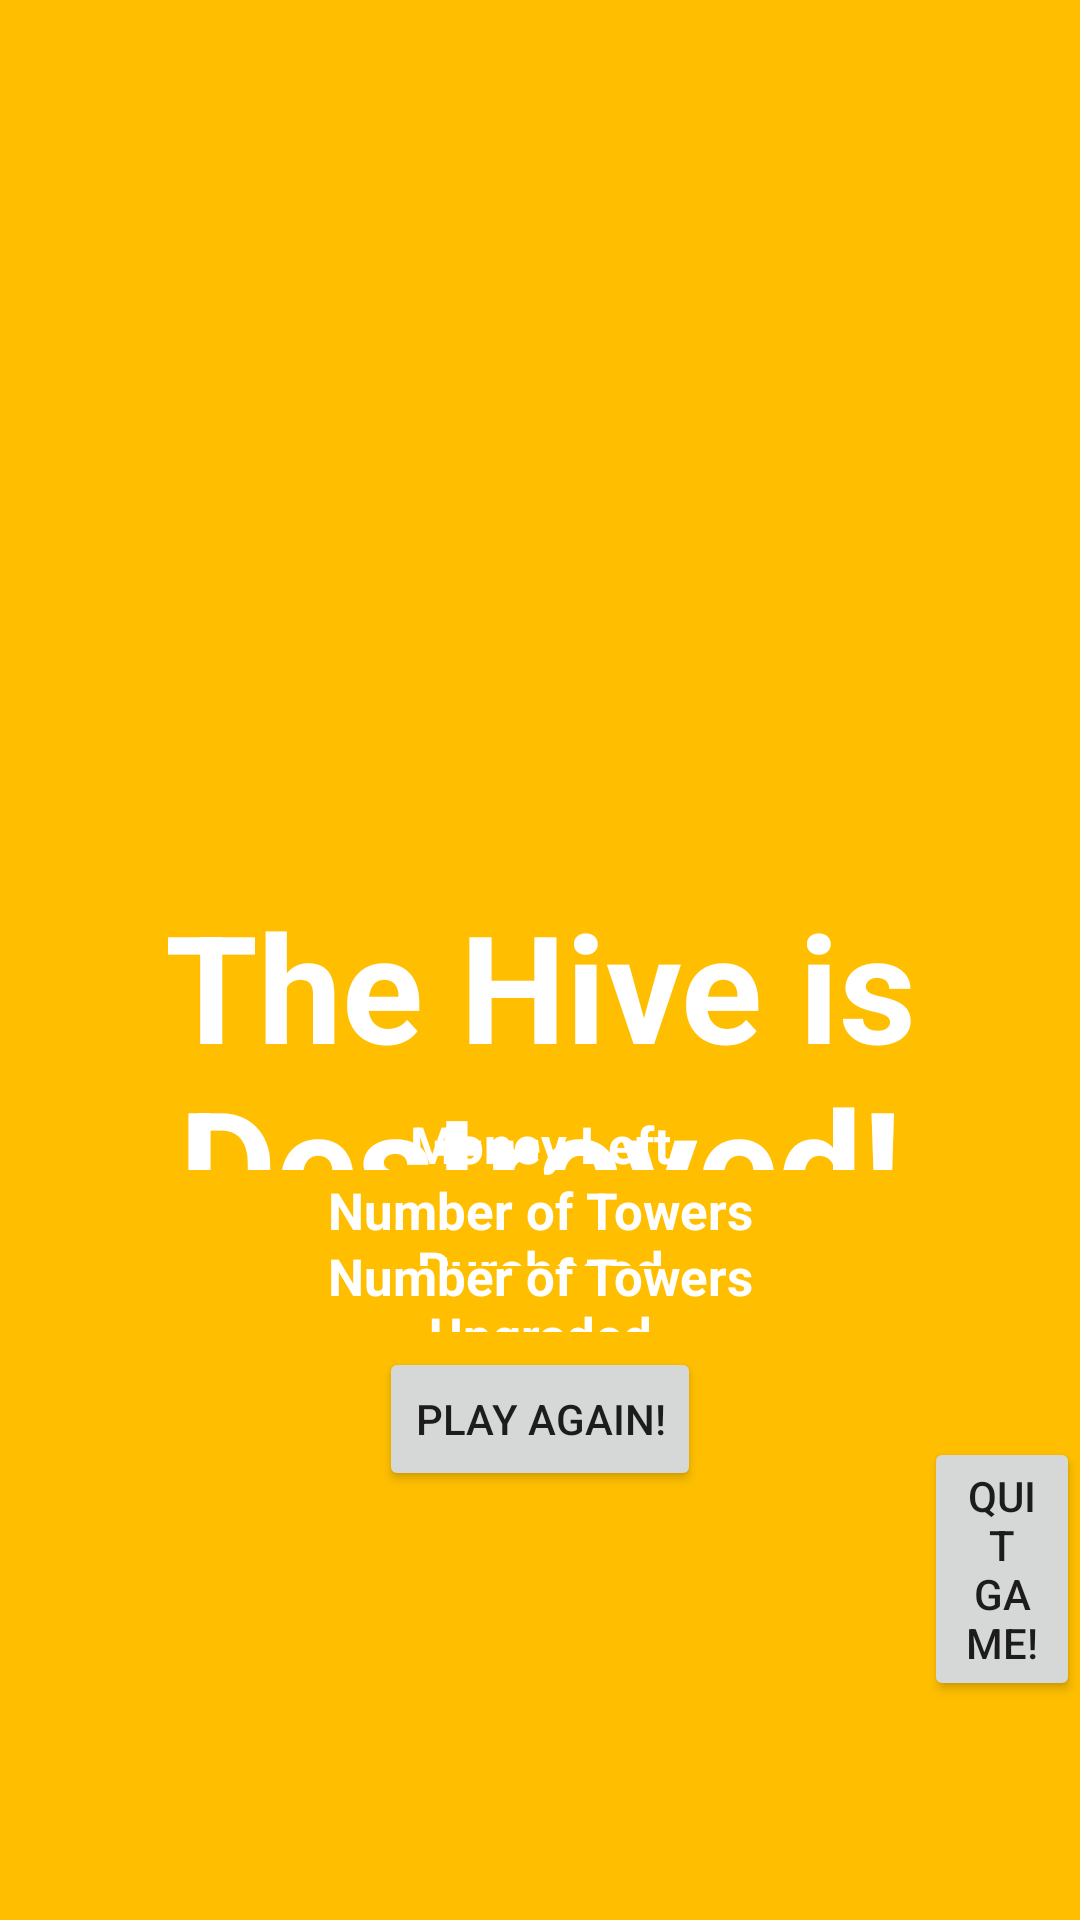

The Android layout XML behind this screen, and the referenced resources:
<!-- AndroidManifest.xml: application theme Theme.TowerJackets -->
<!-- res/layout/game_over.xml -->
<?xml version="1.0" encoding="utf-8"?>
<RelativeLayout xmlns:android="http://schemas.android.com/apk/res/android"
    xmlns:app="http://schemas.android.com/apk/res-auto"
    xmlns:tools="http://schemas.android.com/tools"
    android:id="@+id/relativeLayout"
    android:layout_width="match_parent"
    android:layout_height="match_parent"
    android:background="#ffbf00"
    android:screenOrientation="landscape">

    <TextView
        android:id="@+id/textView7"
        android:layout_width="538dp"
        android:layout_height="95dp"
        android:layout_above="@+id/playAgainB"
        android:layout_centerHorizontal="true"
        android:layout_marginEnd="86dp"
        android:layout_marginBottom="59dp"
        android:text="The Hive is Destroyed!"
        android:textAlignment="center"
        android:textColor="@color/white"
        android:textSize="50dp"
        android:textStyle="bold" />

    <TextView
        android:id="@+id/textView8"
        android:layout_width="300dp"
        android:layout_height="30dp"
        android:layout_above="@+id/playAgainB"
        android:layout_centerHorizontal="true"
        android:layout_marginLeft="150dp"
        android:layout_marginBottom="49dp"
        android:text="Money Left"
        android:textAlignment="center"
        android:textColor="@color/white"
        android:textSize="17dp"
        android:textStyle="bold" />

    <TextView
        android:id="@+id/textView9"
        android:layout_width="300dp"
        android:layout_height="30dp"
        android:layout_above="@+id/playAgainB"
        android:layout_centerHorizontal="true"
        android:layout_marginLeft="150dp"
        android:layout_marginBottom="27dp"
        android:text="Number of Towers Purchased"
        android:textAlignment="center"
        android:textColor="@color/white"
        android:textSize="17dp"
        android:textStyle="bold" />

    <TextView
        android:id="@+id/textView10"
        android:layout_width="300dp"
        android:layout_height="30dp"
        android:layout_above="@+id/playAgainB"
        android:layout_centerHorizontal="true"
        android:layout_marginLeft="150dp"
        android:layout_marginBottom="5dp"
        android:text="Number of Towers Upgraded"
        android:textAlignment="center"
        android:textColor="@color/white"
        android:textSize="17dp"
        android:textStyle="bold" />

    <Button
        android:id="@+id/playAgainB"
        android:layout_width="wrap_content"
        android:layout_height="wrap_content"
        android:layout_alignParentBottom="true"
        android:layout_centerHorizontal="true"
        android:layout_marginBottom="143dp"
        android:text="Play again!" />

    <Button
        android:id="@+id/quitB"
        android:layout_width="wrap_content"
        android:layout_height="wrap_content"
        android:layout_alignParentStart="true"
        android:layout_alignParentBottom="true"
        android:layout_centerHorizontal="true"
        android:layout_marginStart="308dp"
        android:layout_marginTop="290dp"
        android:layout_marginBottom="73dp"
        android:text="Quit game!" />


</RelativeLayout>
<!-- resources referenced by this layout -->
<resources>
  <style name="Theme.TowerJackets" parent="Theme.MaterialComponents.DayNight.DarkActionBar">
          
          <item name="colorPrimary">@color/purple_500</item>
          <item name="colorPrimaryVariant">@color/purple_700</item>
          <item name="colorOnPrimary">@color/white</item>
          
          <item name="colorSecondary">@color/teal_200</item>
          <item name="colorSecondaryVariant">@color/teal_700</item>
          <item name="colorOnSecondary">@color/black</item>
          
          <item name="android:statusBarColor" tools:targetApi="l">?attr/colorPrimaryVariant</item>
          
      </style>
  <!-- not gathered from this repository: default colours our renderer supplied (Android Studio template values) -->
  <color name="purple_500">#FF6200EE</color>
  <color name="purple_700">#FF3700B3</color>
  <color name="teal_200">#FF03DAC5</color>
  <color name="teal_700">#FF018786</color>
  <color name="black">#FF000000</color>
  <color name="white">#FFFFFFFF</color>
</resources>
